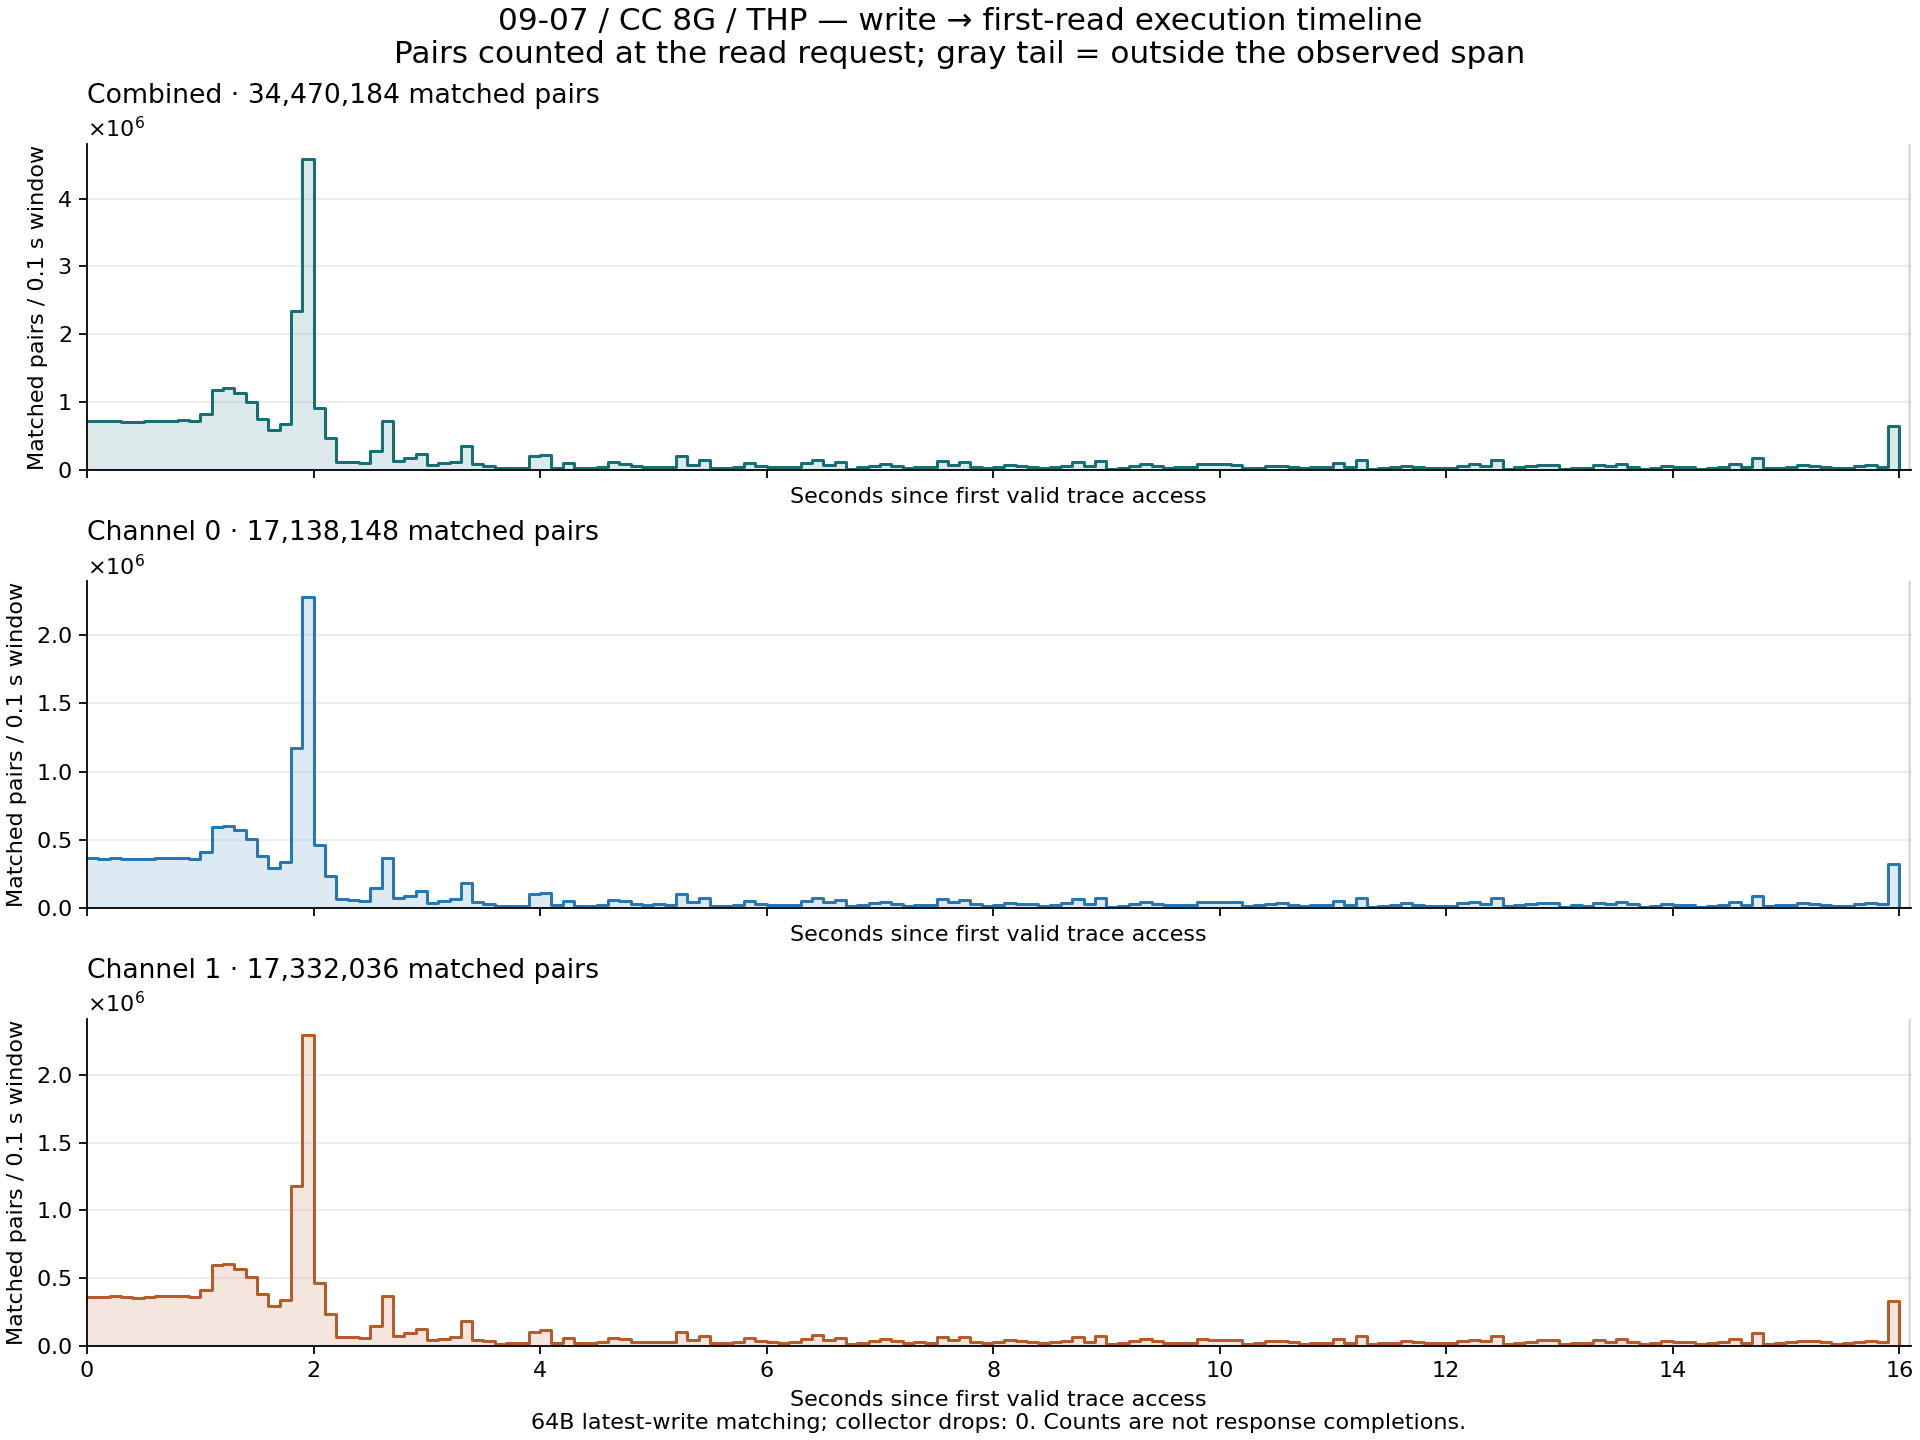

The data file committed next to this chart (first rows):
group, bin, start_offset_cycles, end_offset_cycles_exclusive, reads, writes, matched_pairs
combined, 0, 0, 40000000, 5776946, 3274354, 729038
channel_0, 0, 0, 40000000, 2889816, 1638341, 365686
channel_1, 0, 0, 40000000, 2887130, 1636013, 363352
combined, 1, 40000000, 80000000, 5766507, 3266555, 723223
channel_0, 1, 40000000, 80000000, 2884536, 1634174, 362622
channel_1, 1, 40000000, 80000000, 2881971, 1632381, 360601
combined, 2, 80000000, 120000000, 5769016, 3271691, 730386
channel_0, 2, 80000000, 120000000, 2885678, 1636993, 366271
channel_1, 2, 80000000, 120000000, 2883338, 1634698, 364115
combined, 3, 120000000, 160000000, 5762580, 3272428, 716396
channel_0, 3, 120000000, 160000000, 2882128, 1636934, 358900
channel_1, 3, 120000000, 160000000, 2880452, 1635494, 357496
combined, 4, 160000000, 200000000, 5764958, 3272978, 711320
channel_0, 4, 160000000, 200000000, 2883424, 1637496, 356549
channel_1, 4, 160000000, 200000000, 2881534, 1635482, 354771
combined, 5, 200000000, 240000000, 5778459, 3253971, 721263
channel_0, 5, 200000000, 240000000, 2890338, 1627888, 361660
channel_1, 5, 200000000, 240000000, 2888121, 1626083, 359603
combined, 6, 240000000, 280000000, 5762485, 3269164, 731010
channel_0, 6, 240000000, 280000000, 2881992, 1635338, 366181
channel_1, 6, 240000000, 280000000, 2880493, 1633826, 364829
combined, 7, 280000000, 320000000, 5774412, 3276062, 732305
channel_0, 7, 280000000, 320000000, 2888176, 1639038, 367001
channel_1, 7, 280000000, 320000000, 2886236, 1637024, 365304
combined, 8, 320000000, 360000000, 5774834, 3276912, 733870
channel_0, 8, 320000000, 360000000, 2888311, 1639052, 367710
channel_1, 8, 320000000, 360000000, 2886523, 1637860, 366160
combined, 9, 360000000, 400000000, 5770340, 3288961, 723293
channel_0, 9, 360000000, 400000000, 2885946, 1645110, 362307
channel_1, 9, 360000000, 400000000, 2884394, 1643851, 360986
combined, 10, 400000000, 440000000, 5436747, 3835000, 826836
channel_0, 10, 400000000, 440000000, 2719014, 1917466, 413915
channel_1, 10, 400000000, 440000000, 2717733, 1917534, 412921
combined, 11, 440000000, 480000000, 4668325, 5544032, 1185393
channel_0, 11, 440000000, 480000000, 2333547, 2769434, 592055
channel_1, 11, 440000000, 480000000, 2334778, 2774598, 593338
combined, 12, 480000000, 520000000, 7638304, 5604469, 1203890
channel_0, 12, 480000000, 520000000, 3819392, 2801786, 602124
channel_1, 12, 480000000, 520000000, 3818912, 2802683, 601766
combined, 13, 520000000, 560000000, 7505262, 4932736, 1135436
channel_0, 13, 520000000, 560000000, 3751784, 2465231, 568422
channel_1, 13, 520000000, 560000000, 3753478, 2467505, 567014
combined, 14, 560000000, 600000000, 4496536, 754547, 1006668
channel_0, 14, 560000000, 600000000, 2241590, 374648, 502852
channel_1, 14, 560000000, 600000000, 2254946, 379899, 503816
combined, 15, 600000000, 640000000, 4598646, 555758, 760487
channel_0, 15, 600000000, 640000000, 2291705, 278501, 380254
channel_1, 15, 600000000, 640000000, 2306941, 277257, 380233
combined, 16, 640000000, 680000000, 4664570, 480855, 590403
channel_0, 16, 640000000, 680000000, 2322417, 240646, 294194
channel_1, 16, 640000000, 680000000, 2342153, 240209, 296209
combined, 17, 680000000, 720000000, 4824055, 386047, 679588
channel_0, 17, 680000000, 720000000, 2402834, 192624, 339397
channel_1, 17, 680000000, 720000000, 2421221, 193423, 340191
combined, 18, 720000000, 760000000, 4908931, 399320, 2347979
channel_0, 18, 720000000, 760000000, 2445759, 199589, 1170969
channel_1, 18, 720000000, 760000000, 2463172, 199731, 1177010
combined, 19, 760000000, 800000000, 4919162, 430527, 4576555
channel_0, 19, 760000000, 800000000, 2450438, 215163, 2279518
channel_1, 19, 760000000, 800000000, 2468724, 215364, 2297037
... 423 more rows
